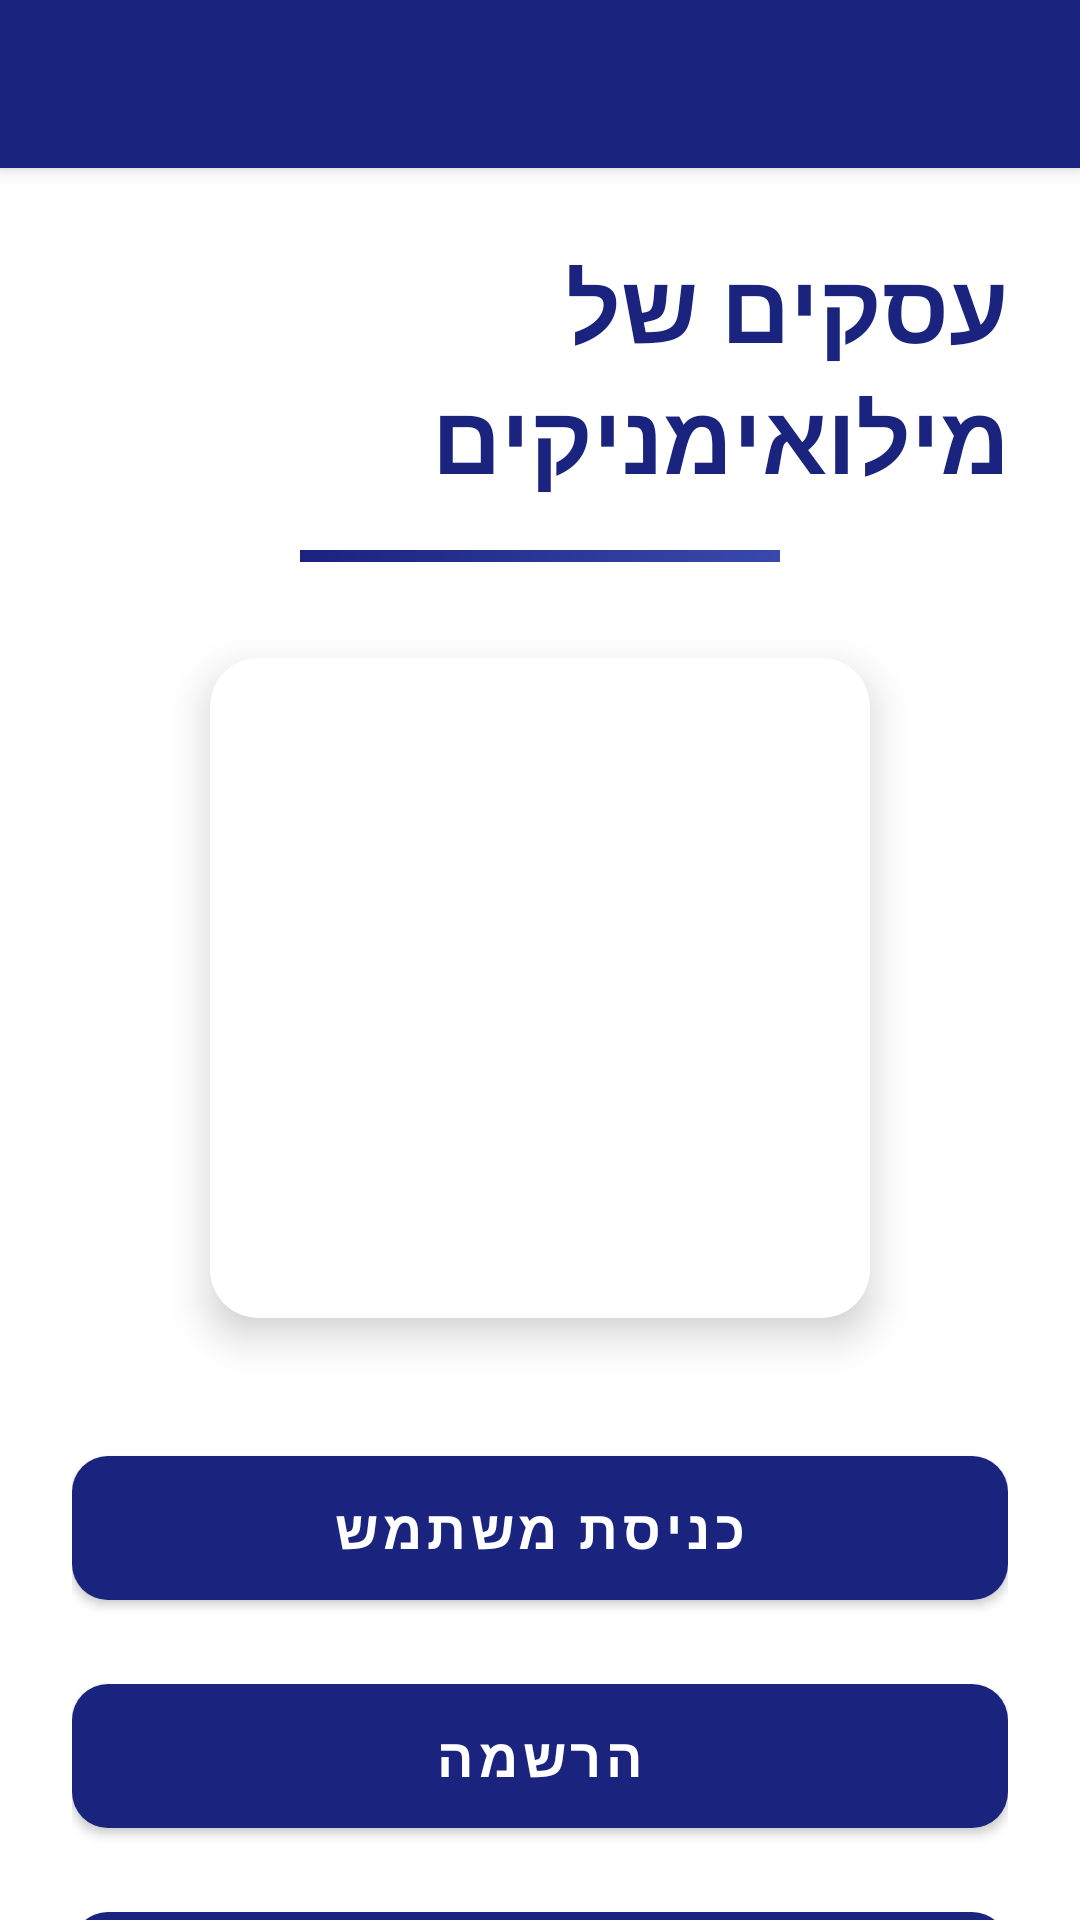

Here is an Android app screen rendered from its layout file. Give the layout XML and the strings, colors and styles it references.
<!-- AndroidManifest.xml: application theme Theme.MySignLanguege -->
<!-- res/layout/activity_main.xml -->
<?xml version="1.0" encoding="utf-8"?>
<androidx.coordinatorlayout.widget.CoordinatorLayout
    xmlns:android="http://schemas.android.com/apk/res/android"
    xmlns:app="http://schemas.android.com/apk/res-auto"
    android:layout_width="match_parent"
    android:layout_height="match_parent"
    android:background="@color/white">

    
    <com.google.android.material.appbar.AppBarLayout
        android:layout_width="match_parent"
        android:layout_height="wrap_content"
        android:theme="@style/ThemeOverlay.AppCompat.Dark.ActionBar"
        android:elevation="4dp">

        <androidx.appcompat.widget.Toolbar
            android:id="@+id/toolbar"
            android:layout_width="match_parent"
            android:layout_height="?attr/actionBarSize"
            android:background="@color/primary"
            app:titleTextColor="@color/white"
            app:popupTheme="@style/ThemeOverlay.AppCompat.Light" />
    </com.google.android.material.appbar.AppBarLayout>

    
    <androidx.core.widget.NestedScrollView
        android:layout_width="match_parent"
        android:layout_height="match_parent"
        android:layout_marginTop="?attr/actionBarSize"
        android:fillViewport="true"
        android:overScrollMode="never">

        <LinearLayout
            android:layout_width="match_parent"
            android:layout_height="wrap_content"
            android:orientation="vertical"
            android:gravity="center_horizontal"
            android:padding="24dp">

            
            <TextView
                android:id="@+id/textView3"
                android:layout_width="wrap_content"
                android:layout_height="wrap_content"
                android:text="עסקים של מילואימניקים"
                android:textColor="@color/primary"
                android:textSize="32sp"
                android:textStyle="bold"
                android:layout_marginBottom="16dp"
                android:elevation="2dp"
                android:fontFamily="sans-serif-medium" />

            
            <View
                android:layout_width="160dp"
                android:layout_height="4dp"
                android:layout_marginBottom="32dp"
                android:background="@drawable/divider_gradient" />

            
            <com.google.android.material.card.MaterialCardView
                android:layout_width="220dp"
                android:layout_height="220dp"
                android:layout_marginBottom="40dp"
                app:cardCornerRadius="16dp"
                app:cardElevation="8dp"
                app:strokeWidth="0dp">

                <ImageView
                    android:id="@+id/logoImage"
                    android:layout_width="match_parent"
                    android:layout_height="match_parent"
                    android:src="@drawable/logo"
                    android:scaleType="centerCrop"
                    android:contentDescription="App Logo" />
            </com.google.android.material.card.MaterialCardView>

            
            <LinearLayout
                android:layout_width="match_parent"
                android:layout_height="wrap_content"
                android:orientation="vertical"
                android:spacing="16dp">

                <com.google.android.material.button.MaterialButton
                    android:id="@+id/button"
                    android:layout_width="match_parent"
                    android:layout_height="60dp"
                    android:layout_marginBottom="16dp"
                    android:text="כניסת משתמש"
                    android:textSize="18sp"
                    android:textStyle="bold"
                    app:cornerRadius="12dp"
                    app:elevation="4dp"
                    app:backgroundTint="@color/primary"
                    android:fontFamily="sans-serif-medium" />

                <com.google.android.material.button.MaterialButton
                    android:id="@+id/button2"
                    android:layout_width="match_parent"
                    android:layout_height="60dp"
                    android:layout_marginBottom="16dp"
                    android:text="הרשמה"
                    android:textSize="18sp"
                    android:textStyle="bold"
                    app:cornerRadius="12dp"
                    app:elevation="4dp"
                    app:backgroundTint="@color/primary"
                    android:fontFamily="sans-serif-medium" />

                <com.google.android.material.button.MaterialButton
                    android:id="@+id/buttonAbout"
                    android:layout_width="match_parent"
                    android:layout_height="60dp"
                    android:text="אודות"
                    android:onClick="GoAbout"
                    android:textSize="18sp"
                    android:textStyle="bold"
                    app:cornerRadius="12dp"
                    app:elevation="4dp"
                    app:backgroundTint="@color/primary"
                    android:fontFamily="sans-serif-medium" />

            </LinearLayout>
        </LinearLayout>
    </androidx.core.widget.NestedScrollView>
</androidx.coordinatorlayout.widget.CoordinatorLayout>
<!-- resources referenced by this layout -->
<resources>
  <color name="primary">#1A237E</color>
  <color name="white">#FFFFFF</color>
  <!-- drawable divider_gradient (drawable) -->
  <?xml version="1.0" encoding="utf-8"?>
  <shape xmlns:android="http://schemas.android.com/apk/res/android"
      android:shape="rectangle">
      <gradient
          android:startColor="#1A237E"
          android:endColor="#3949AB"
          android:angle="0"/>
  </shape>
  <style name="Theme.MySignLanguege" parent="Theme.MaterialComponents.DayNight.NoActionBar">
          
          <item name="colorPrimary">@color/primary</item>
          <item name="colorPrimaryVariant">@color/primary_dark</item>
          <item name="colorOnPrimary">@color/white</item>
          
          
          <item name="colorSecondary">@color/accent</item>
          <item name="colorSecondaryVariant">@color/accent_light</item>
          <item name="colorOnSecondary">@color/white</item>
          
          
          <item name="android:statusBarColor">@color/primary_dark</item>
          <item name="android:windowLightStatusBar">false</item>
          <item name="android:navigationBarColor">@color/primary_dark</item>
          <item name="android:windowLightNavigationBar">false</item>
          
          
          <item name="android:colorBackground">@color/white</item>
          <item name="colorSurface">@color/white</item>
          <item name="colorOnBackground">@color/text_primary</item>
          <item name="colorOnSurface">@color/text_primary</item>
          
          
          <item name="android:textColorPrimary">@color/text_primary</item>
          <item name="android:textColorSecondary">@color/text_secondary</item>
      </style>
  <color name="primary_dark">#0D47A1</color>
  <color name="accent">#2962FF</color>
  <color name="accent_light">#64B5F6</color>
  <color name="text_primary">#212121</color>
  <color name="text_secondary">#757575</color>
</resources>
